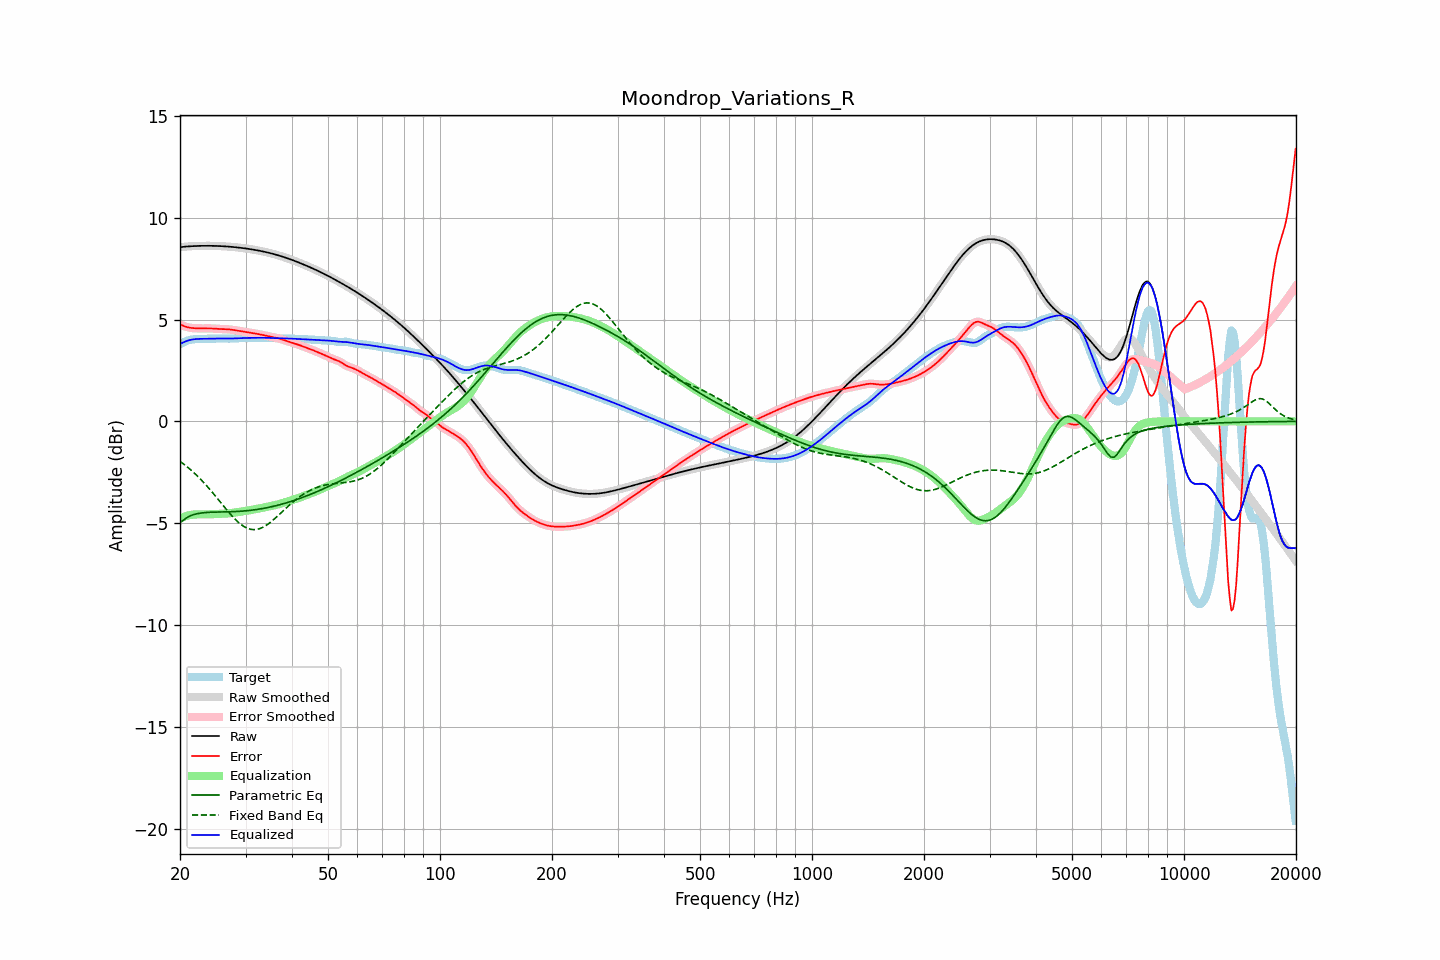

Values plotted in this chart, from the file beside it:
frequency, raw, error, smoothed, error_smoothed, equalization, parametric_eq, fixed_band_eq, equalized_raw, equalized_smoothed, target
20.00, 8.55, 4.76, 8.55, 4.76, -4.75, -4.96, -1.96, 3.80, 3.79, 3.79
20.20, 8.56, 4.72, 8.56, 4.72, -4.72, -4.91, -2.02, 3.84, 3.84, 3.83
20.40, 8.57, 4.69, 8.57, 4.69, -4.69, -4.86, -2.08, 3.87, 3.87, 3.87
20.61, 8.57, 4.66, 8.57, 4.66, -4.66, -4.80, -2.14, 3.91, 3.91, 3.91
20.81, 8.58, 4.63, 8.58, 4.64, -4.64, -4.74, -2.20, 3.94, 3.94, 3.95
21.02, 8.59, 4.61, 8.59, 4.61, -4.62, -4.70, -2.27, 3.97, 3.97, 3.97
21.23, 8.59, 4.60, 8.59, 4.60, -4.60, -4.65, -2.33, 3.99, 3.99, 3.99
21.44, 8.60, 4.59, 8.60, 4.59, -4.59, -4.62, -2.40, 4.01, 4.01, 4.01
21.66, 8.60, 4.58, 8.60, 4.58, -4.58, -4.59, -2.47, 4.02, 4.02, 4.02
21.87, 8.60, 4.57, 8.60, 4.57, -4.57, -4.57, -2.55, 4.03, 4.03, 4.03
22.09, 8.61, 4.57, 8.61, 4.57, -4.57, -4.54, -2.62, 4.04, 4.04, 4.04
22.31, 8.61, 4.57, 8.61, 4.57, -4.56, -4.53, -2.70, 4.05, 4.05, 4.04
22.54, 8.61, 4.56, 8.61, 4.56, -4.56, -4.51, -2.77, 4.05, 4.05, 4.05
22.76, 8.61, 4.56, 8.61, 4.56, -4.56, -4.50, -2.86, 4.05, 4.05, 4.05
22.99, 8.62, 4.56, 8.62, 4.56, -4.56, -4.49, -2.94, 4.05, 4.05, 4.05
23.22, 8.62, 4.56, 8.62, 4.56, -4.56, -4.48, -3.02, 4.05, 4.05, 4.05
23.45, 8.62, 4.56, 8.62, 4.56, -4.56, -4.47, -3.11, 4.05, 4.05, 4.05
23.69, 8.62, 4.57, 8.62, 4.57, -4.56, -4.47, -3.20, 4.05, 4.05, 4.05
23.92, 8.62, 4.57, 8.62, 4.56, -4.56, -4.46, -3.29, 4.06, 4.06, 4.05
24.16, 8.62, 4.56, 8.62, 4.56, -4.56, -4.46, -3.38, 4.06, 4.06, 4.05
24.40, 8.62, 4.56, 8.62, 4.56, -4.56, -4.46, -3.47, 4.06, 4.06, 4.06
24.65, 8.61, 4.55, 8.61, 4.55, -4.55, -4.46, -3.57, 4.06, 4.06, 4.06
24.89, 8.61, 4.55, 8.61, 4.55, -4.55, -4.45, -3.66, 4.06, 4.06, 4.07
25.14, 8.61, 4.54, 8.61, 4.54, -4.54, -4.45, -3.76, 4.07, 4.07, 4.07
25.39, 8.61, 4.54, 8.61, 4.54, -4.54, -4.45, -3.85, 4.07, 4.07, 4.07
25.65, 8.60, 4.53, 8.60, 4.53, -4.54, -4.45, -3.95, 4.07, 4.07, 4.07
25.91, 8.60, 4.53, 8.60, 4.53, -4.53, -4.45, -4.05, 4.07, 4.07, 4.07
26.16, 8.59, 4.53, 8.59, 4.53, -4.53, -4.45, -4.14, 4.06, 4.06, 4.06
26.43, 8.59, 4.53, 8.59, 4.53, -4.53, -4.44, -4.24, 4.06, 4.06, 4.06
26.69, 8.58, 4.53, 8.58, 4.52, -4.52, -4.44, -4.34, 4.06, 4.06, 4.06
26.96, 8.58, 4.52, 8.58, 4.52, -4.52, -4.44, -4.43, 4.06, 4.06, 4.06
27.23, 8.57, 4.51, 8.57, 4.51, -4.51, -4.44, -4.52, 4.06, 4.06, 4.06
27.50, 8.57, 4.50, 8.57, 4.50, -4.50, -4.44, -4.61, 4.07, 4.07, 4.07
27.77, 8.56, 4.49, 8.56, 4.49, -4.49, -4.43, -4.70, 4.07, 4.07, 4.07
28.05, 8.55, 4.48, 8.55, 4.48, -4.48, -4.43, -4.78, 4.07, 4.07, 4.07
28.33, 8.54, 4.46, 8.54, 4.46, -4.47, -4.42, -4.86, 4.08, 4.08, 4.08
28.62, 8.53, 4.45, 8.53, 4.45, -4.45, -4.42, -4.93, 4.08, 4.08, 4.08
28.90, 8.53, 4.44, 8.53, 4.44, -4.44, -4.41, -5.00, 4.08, 4.08, 4.09
29.19, 8.52, 4.43, 8.52, 4.43, -4.43, -4.41, -5.06, 4.09, 4.09, 4.09
29.48, 8.51, 4.42, 8.51, 4.42, -4.42, -4.40, -5.12, 4.09, 4.09, 4.09
29.78, 8.50, 4.41, 8.50, 4.41, -4.40, -4.40, -5.17, 4.09, 4.09, 4.09
30.08, 8.49, 4.39, 8.49, 4.39, -4.39, -4.39, -5.21, 4.09, 4.09, 4.09
30.38, 8.47, 4.38, 8.47, 4.38, -4.38, -4.38, -5.25, 4.10, 4.10, 4.10
30.68, 8.46, 4.36, 8.46, 4.36, -4.36, -4.37, -5.28, 4.10, 4.10, 4.10
30.99, 8.45, 4.35, 8.45, 4.35, -4.35, -4.36, -5.30, 4.10, 4.10, 4.10
31.30, 8.44, 4.34, 8.44, 4.34, -4.34, -4.35, -5.31, 4.10, 4.10, 4.10
31.61, 8.42, 4.32, 8.42, 4.32, -4.32, -4.34, -5.31, 4.10, 4.10, 4.10
31.93, 8.41, 4.31, 8.41, 4.31, -4.31, -4.33, -5.31, 4.10, 4.10, 4.10
32.24, 8.40, 4.29, 8.40, 4.29, -4.29, -4.32, -5.30, 4.10, 4.10, 4.10
32.57, 8.38, 4.28, 8.38, 4.28, -4.28, -4.31, -5.28, 4.10, 4.10, 4.10
32.89, 8.37, 4.26, 8.37, 4.26, -4.26, -4.30, -5.25, 4.10, 4.10, 4.10
33.22, 8.35, 4.25, 8.35, 4.25, -4.25, -4.28, -5.22, 4.10, 4.10, 4.10
33.55, 8.33, 4.23, 8.33, 4.23, -4.23, -4.27, -5.18, 4.10, 4.10, 4.10
33.89, 8.32, 4.21, 8.32, 4.21, -4.21, -4.25, -5.13, 4.10, 4.10, 4.10
34.23, 8.30, 4.20, 8.30, 4.20, -4.20, -4.24, -5.08, 4.10, 4.10, 4.10
34.57, 8.28, 4.18, 8.28, 4.18, -4.18, -4.22, -5.03, 4.10, 4.10, 4.10
34.92, 8.26, 4.16, 8.26, 4.16, -4.16, -4.21, -4.97, 4.10, 4.10, 4.10
35.27, 8.24, 4.15, 8.24, 4.15, -4.15, -4.19, -4.90, 4.09, 4.09, 4.09
35.62, 8.22, 4.13, 8.22, 4.13, -4.13, -4.17, -4.84, 4.09, 4.09, 4.09
35.97, 8.20, 4.12, 8.20, 4.11, -4.11, -4.15, -4.77, 4.08, 4.08, 4.08
... 635 more rows
